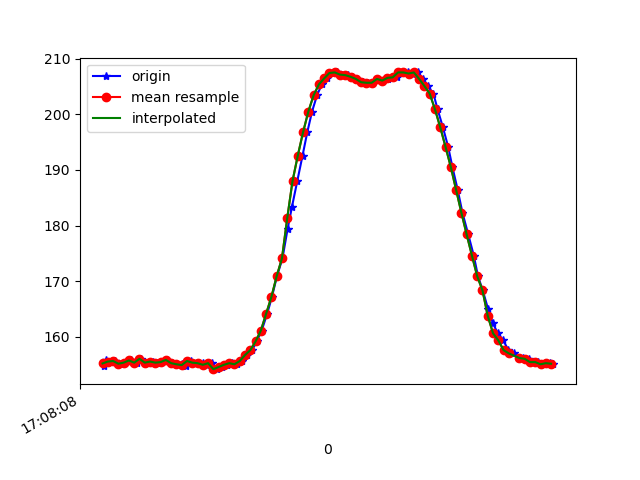

The file beside this chart, header and first rows:
1618852088407, 1547784310831843, 154.6875, -272.7539, -59.179688
1618852088412, 1547784326611357, 155.8, -271.7, -60.06
1618852088429, 1547784345931343, 155.6, -272.2, -60.25
1618852088448, 1547784365037679, 155.7, -272.4, -59.38
1618852088469, 1547784384082973, 155.2, -272.8, -60.25
1618852088487, 1547784403036702, 155.4, -272.1, -60.35
1618852088508, 1547784422112517, 155.8, -271.9, -60.64
1618852088530, 1547784441066247, 155.4, -272, -61.04
1618852088545, 1547784460294668, 156.1, -272.3, -59.57
1618852088576, 1547784483033040, 155.4, -272.5, -60.06
1618852088591, 1547784498995682, 155.6, -272.1, -59.28
1618852088607, 1547784517918890, 155.4, -272.3, -59.57
1618852088625, 1547784537055748, 155.5, -272.6, -59.38
1618852088644, 1547784556223126, 155.9, -272.5, -59.57
1618852088663, 1547784575268420, 155.3, -272.9, -59.96
1618852088680, 1547784594252671, 155.1, -272.9, -59.77
1618852088700, 1547784613481092, 155.1, -272.7, -59.77
1618852088718, 1547784632678993, 154.8, -272.9, -60.45
1618852088737, 1547784651663244, 155.7, -272.5, -60.94
1618852088757, 1547784670769580, 155.4, -272.8, -59.96
1618852088779, 1547784689875916, 155.3, -272.9, -59.38
1618852088797, 1547784708982252, 155, -272.6, -59.18
1618852088813, 1547784728180152, 155.3, -272.7, -60.06
1618852088832, 1547784747317010, 154.2, -273, -59.28
1618852088854, 1547784766331782, 154.6, -273.1, -59.67
1618852088871, 1547784785285512, 155, -273.2, -58.98
1618852088890, 1547784804574976, 155.3, -272.7, -58.98
1618852088909, 1547784823711833, 155.1, -272.6, -59.67
1618852088929, 1547784842848691, 155.7, -272.9, -59.57
1618852088946, 1547784861832942, 156.7, -272.2, -59.18
1618852088967, 1547784881122406, 157.6, -271.7, -58.2
1618852088984, 1547784900289785, 159.2, -271.7, -58.2
1618852089003, 1547784919121429, 161.1, -271.5, -58.5
1618852089024, 1547784938258287, 164.2, -271.2, -58.01
1618852089042, 1547784957395144, 167.2, -271.4, -56.93
1618852089061, 1547784976440438, 170.9, -271.9, -56.84
1618852089082, 1547784995577296, 174.1, -272.9, -55.47
1618852089101, 1547785014744674, 179.3, -274.6, -53.61
1618852089118, 1547785033881532, 183.4, -274.9, -52.93
1618852089138, 1547785052743698, 188, -276.6, -49.32
1618852089158, 1547785071911077, 192.6, -277.7, -45.61
1618852089176, 1547785090895328, 196.8, -279.1, -41.99
1618852089194, 1547785109940621, 200.5, -281.6, -37.4
1618852089213, 1547785129138521, 203.4, -284.1, -32.13
1618852089231, 1547785148059993, 205.4, -286.9, -27.34
1618852089252, 1547785167257894, 206.4, -288.6, -22.07
1618852089271, 1547785186150581, 207.4, -290.8, -17.87
1618852089289, 1547785205256917, 207.5, -291.9, -13.77
1618852089309, 1547785224241168, 207.1, -292.5, -10.55
1618852089329, 1547785243469589, 207, -293.1, -7.812
1618852089347, 1547785262392798, 206.7, -293.2, -6.836
1618852089366, 1547785281407570, 206.3, -293, -6.055
1618852089386, 1547785300483385, 205.8, -293.4, -5.273
1618852089407, 1547785320108583, 205.7, -293.8, -5.078
1618852089422, 1547785339092834, 205.7, -293.3, -4.883
1618852089441, 1547785358168649, 206.3, -293.4, -5.273
1618852089460, 1547785377213943, 206.1, -293.2, -6.641
1618852089482, 1547785396259237, 206.3, -292.5, -7.031
1618852089499, 1547785415243488, 206.7, -292.4, -9.57
1618852089516, 1547785434288781, 206.6, -291.6, -10.45
1618852089539, 1547785453578245, 207.5, -291.2, -12.89
... 30 more rows
